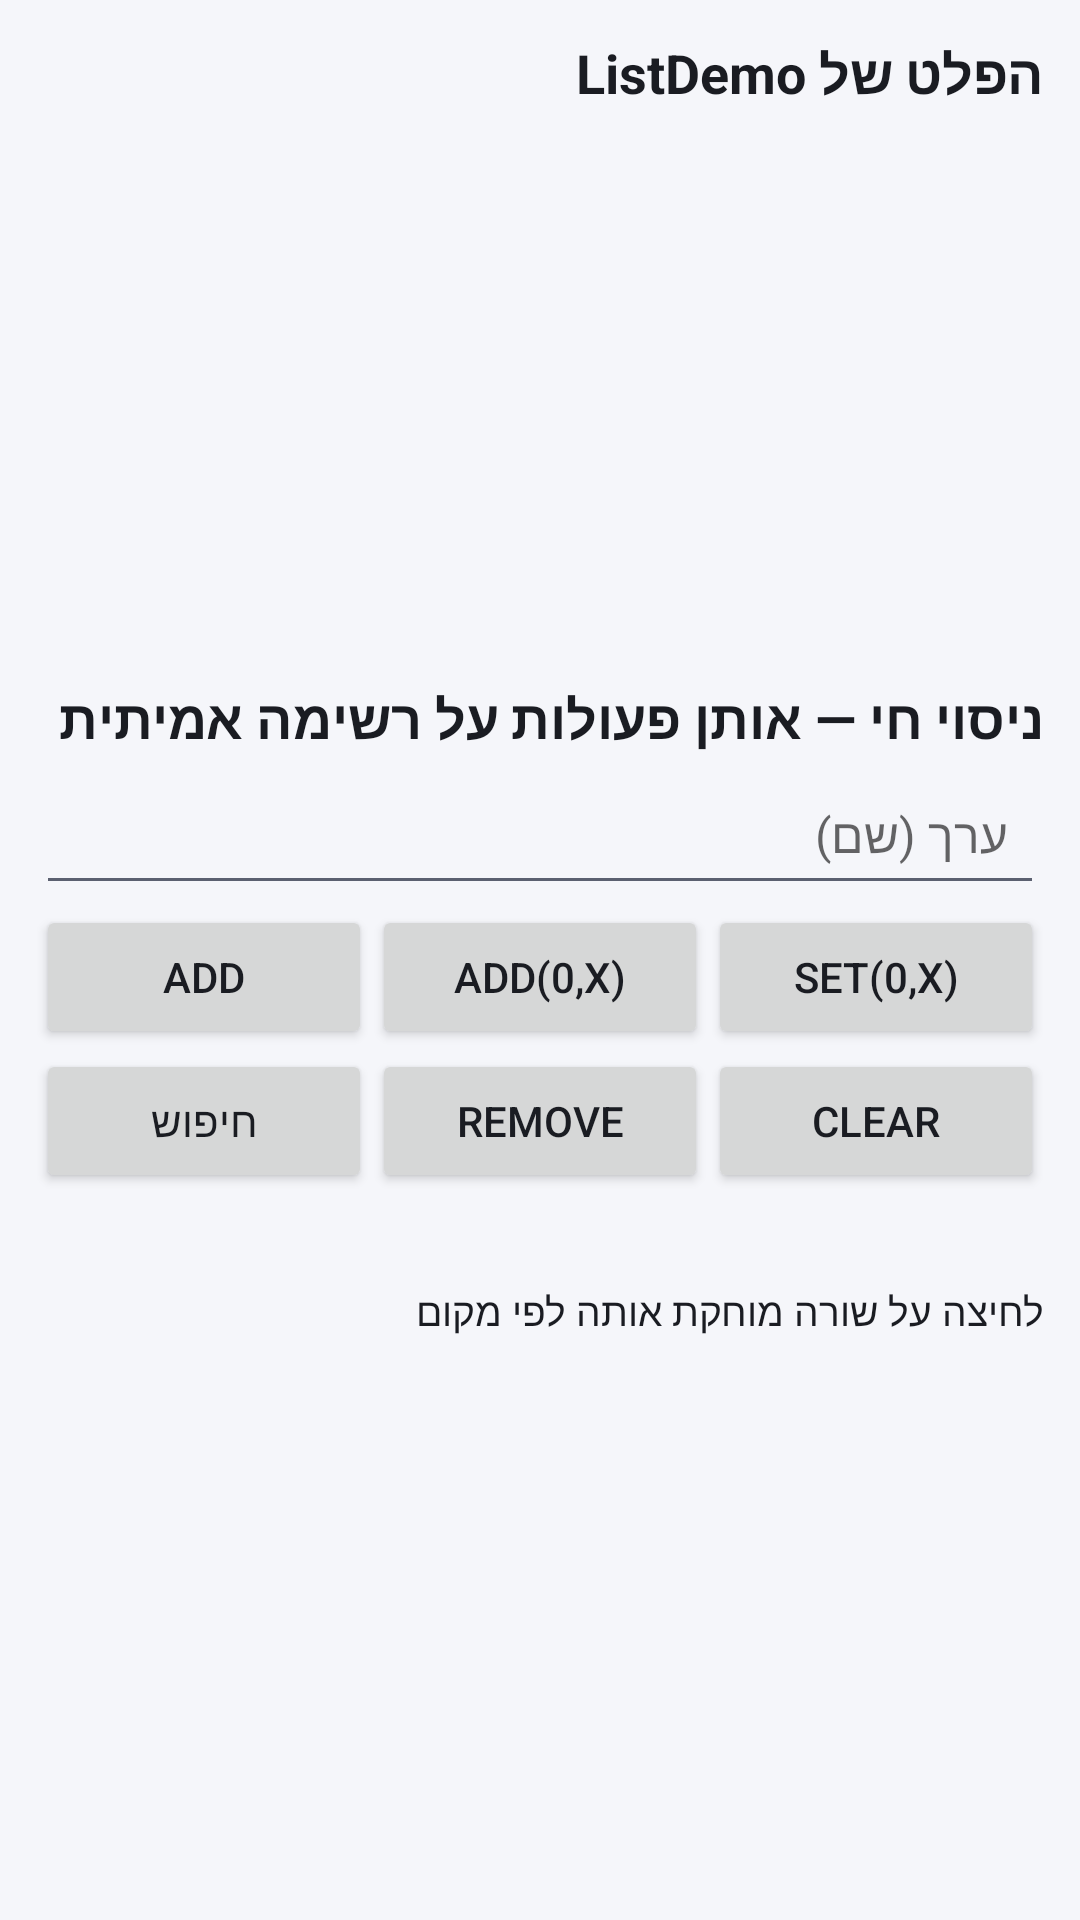

Android layout source for this screen:
<!-- AndroidManifest.xml: application theme Theme.App -->
<!-- res/layout/activity_list_demo.xml -->
<?xml version="1.0" encoding="utf-8"?>
<LinearLayout xmlns:android="http://schemas.android.com/apk/res/android"
    android:layout_width="match_parent"
    android:layout_height="match_parent"
    android:orientation="vertical"
    android:padding="12dp">

    <TextView
        android:layout_width="match_parent"
        android:layout_height="wrap_content"
        android:text="הפלט של ListDemo"
        android:textSize="18sp"
        android:textStyle="bold" />

    <ScrollView
        android:layout_width="match_parent"
        android:layout_height="0dp"
        android:layout_weight="1">

        <TextView
            android:id="@+id/tvLog"
            android:layout_width="match_parent"
            android:layout_height="wrap_content"
            android:paddingTop="6dp"
            android:paddingBottom="6dp"
            android:textIsSelectable="true"
            android:textSize="14sp" />
    </ScrollView>

    <TextView
        android:layout_width="match_parent"
        android:layout_height="wrap_content"
        android:paddingTop="8dp"
        android:text="ניסוי חי — אותן פעולות על רשימה אמיתית"
        android:textSize="18sp"
        android:textStyle="bold" />

    <EditText
        android:id="@+id/etValue"
        android:layout_width="match_parent"
        android:layout_height="wrap_content"
        android:hint="ערך (שם)"
        android:inputType="text" />

    <LinearLayout
        android:layout_width="match_parent"
        android:layout_height="wrap_content"
        android:orientation="horizontal">

        <Button
            android:id="@+id/btnAdd"
            android:layout_width="0dp"
            android:layout_height="wrap_content"
            android:layout_weight="1"
            android:text="add" />

        <Button
            android:id="@+id/btnAddAt"
            android:layout_width="0dp"
            android:layout_height="wrap_content"
            android:layout_weight="1"
            android:text="add(0,x)" />

        <Button
            android:id="@+id/btnSet"
            android:layout_width="0dp"
            android:layout_height="wrap_content"
            android:layout_weight="1"
            android:text="set(0,x)" />
    </LinearLayout>

    <LinearLayout
        android:layout_width="match_parent"
        android:layout_height="wrap_content"
        android:orientation="horizontal">

        <Button
            android:id="@+id/btnFind"
            android:layout_width="0dp"
            android:layout_height="wrap_content"
            android:layout_weight="1"
            android:text="חיפוש" />

        <Button
            android:id="@+id/btnRemove"
            android:layout_width="0dp"
            android:layout_height="wrap_content"
            android:layout_weight="1"
            android:text="remove" />

        <Button
            android:id="@+id/btnClear"
            android:layout_width="0dp"
            android:layout_height="wrap_content"
            android:layout_weight="1"
            android:text="clear" />
    </LinearLayout>

    <TextView
        android:id="@+id/tvInfo"
        android:layout_width="match_parent"
        android:layout_height="wrap_content"
        android:paddingTop="6dp"
        android:paddingBottom="4dp"
        android:textSize="15sp" />

    <TextView
        android:layout_width="match_parent"
        android:layout_height="wrap_content"
        android:text="לחיצה על שורה מוחקת אותה לפי מקום"
        android:textSize="13sp" />

    <ListView
        android:id="@+id/lvItems"
        android:layout_width="match_parent"
        android:layout_height="0dp"
        android:layout_weight="1" />

</LinearLayout>
<!-- resources referenced by this layout -->
<resources>
  <style name="Theme.App" parent="Base.Theme.App" />
  <style name="Base.Theme.App" parent="Theme.MaterialComponents.DayNight.DarkActionBar">
          <item name="colorPrimary">@color/brand</item>
          <item name="colorPrimaryVariant">@color/brand_dark</item>
          <item name="colorOnPrimary">@color/white</item>
          <item name="colorSecondary">@color/accent</item>
          <item name="colorAccent">@color/accent</item>
          <item name="android:windowBackground">@color/bg</item>
          <item name="android:textColorPrimary">@color/text_main</item>
          <item name="android:textColorSecondary">@color/text_soft</item>
  
          
          <item name="materialButtonStyle">@style/App.Button</item>
          <item name="android:textViewStyle">@style/App.Text</item>
          <item name="editTextStyle">@style/App.Edit</item>
          <item name="android:listDivider">@color/divider</item>
      </style>
  <color name="brand">#3F51B5</color>
  <color name="brand_dark">#303F9F</color>
  <color name="white">#FFFFFFFF</color>
  <color name="accent">#00897B</color>
  <color name="bg">#F5F6FA</color>
  <color name="text_main">#1A1C22</color>
  <color name="text_soft">#5B6070</color>
  <style name="App.Button" parent="Widget.MaterialComponents.Button">
          <item name="android:textSize">16sp</item>
          <item name="android:minHeight">52dp</item>
          <item name="android:paddingStart">20dp</item>
          <item name="android:paddingEnd">20dp</item>
          <item name="android:paddingTop">10dp</item>
          <item name="android:paddingBottom">10dp</item>
          <item name="android:textAllCaps">false</item>
          <item name="android:letterSpacing">0</item>
          <item name="cornerRadius">14dp</item>
      </style>
  <style name="App.Text" parent="Widget.AppCompat.TextView">
          <item name="android:textSize">16sp</item>
          <item name="android:lineSpacingExtra">5sp</item>
          <item name="android:textColor">@color/text_main</item>
      </style>
  <style name="App.Edit" parent="Widget.AppCompat.EditText">
          <item name="android:textSize">16sp</item>
          <item name="android:minHeight">50dp</item>
          <item name="android:paddingStart">12dp</item>
          <item name="android:paddingEnd">12dp</item>
      </style>
  <color name="divider">#E1E4EC</color>
</resources>
